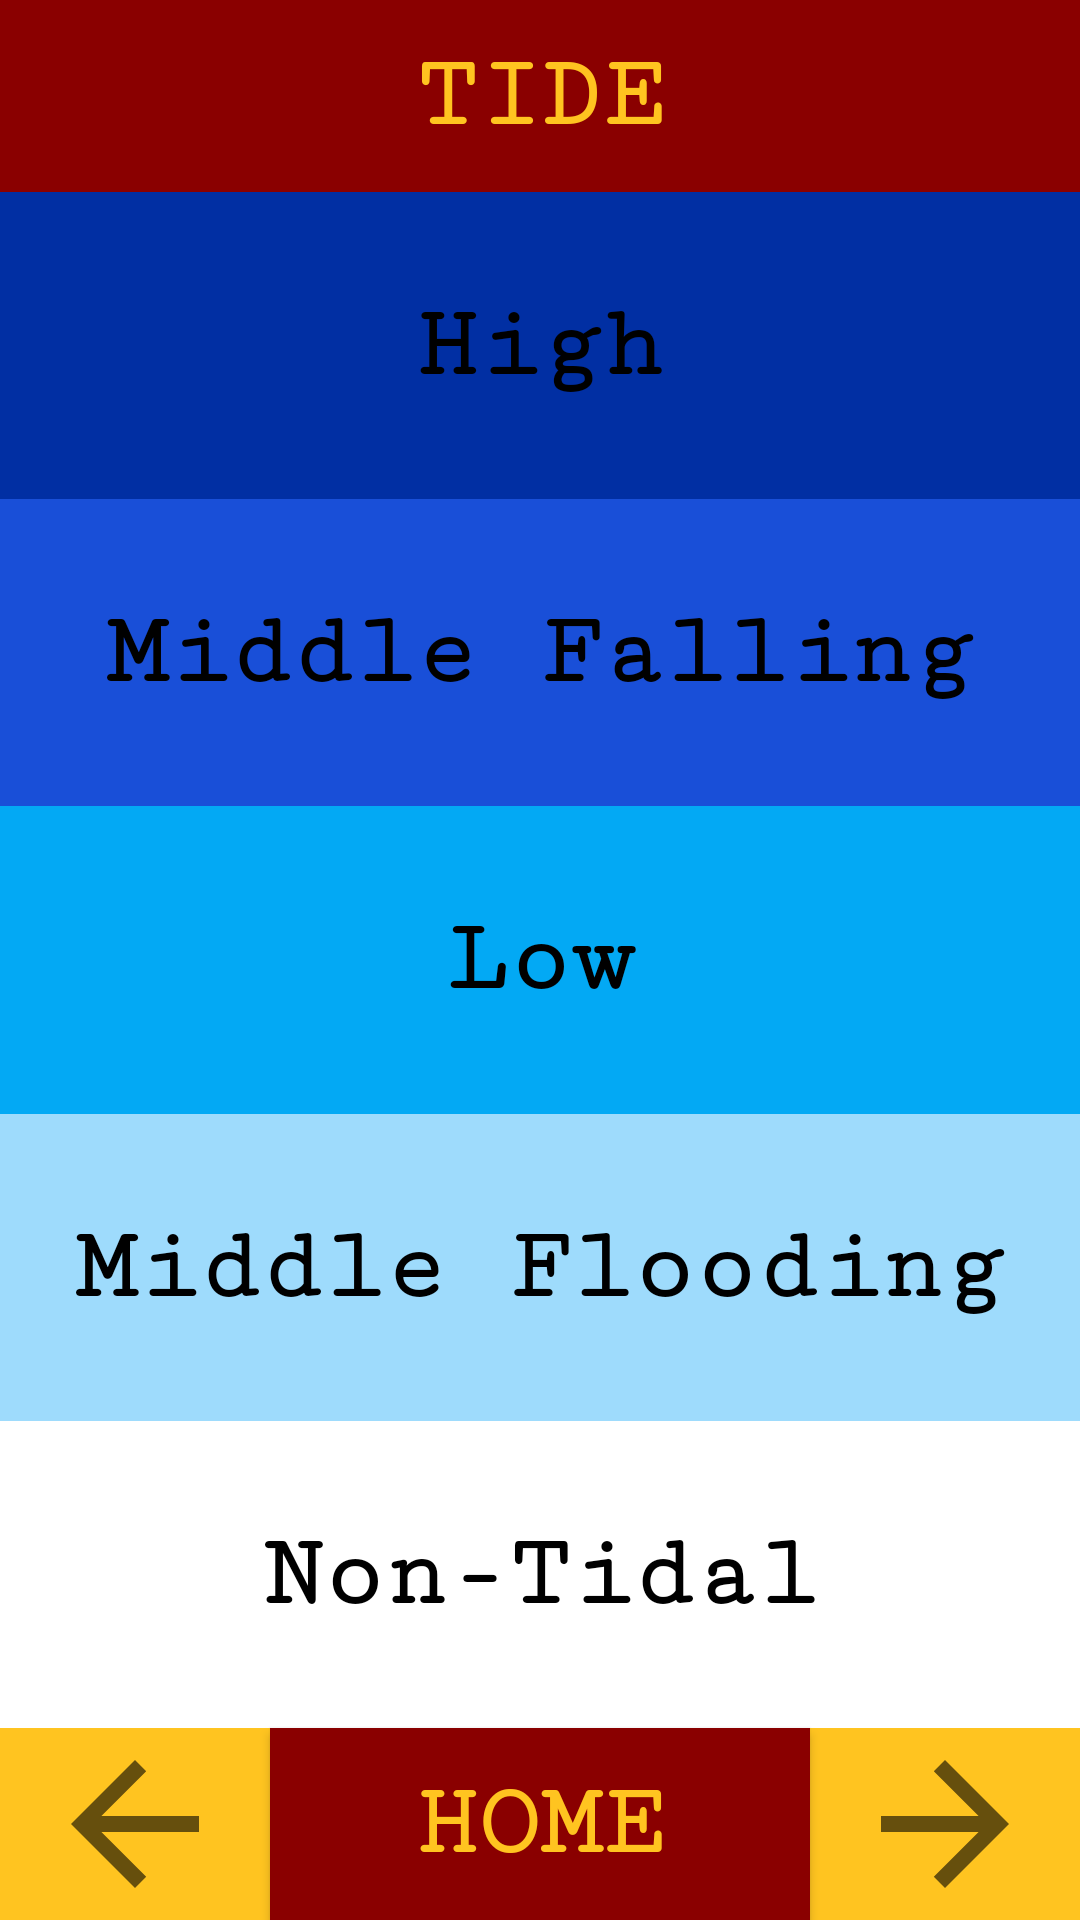

Produce the Android XML layout that renders to this screen, including the resource entries it uses.
<!-- AndroidManifest.xml: application theme Theme.WaterSurveyApp -->
<!-- res/layout/tide_estimate.xml -->
<?xml version="1.0" encoding="utf-8"?>
<androidx.constraintlayout.widget.ConstraintLayout xmlns:android="http://schemas.android.com/apk/res/android"
    xmlns:app="http://schemas.android.com/apk/res-auto"
    xmlns:tools="http://schemas.android.com/tools"
    android:layout_width="match_parent"
    android:layout_height="match_parent"
    tools:context=".XmlPage">

    <androidx.constraintlayout.widget.Guideline
        android:id="@+id/guideline2"
        android:layout_width="wrap_content"
        android:layout_height="wrap_content"
        android:orientation="horizontal"
        app:layout_constraintGuide_percent="0.1" />

    <androidx.constraintlayout.widget.Guideline
        android:id="@+id/guideline3"
        android:layout_width="wrap_content"
        android:layout_height="wrap_content"
        android:orientation="horizontal"
        app:layout_constraintGuide_percent="0.9" />

    <androidx.constraintlayout.widget.Guideline
        android:id="@+id/guideline4"
        android:layout_width="wrap_content"
        android:layout_height="wrap_content"
        android:orientation="vertical"
        app:layout_constraintGuide_percent="0.25" />

    <androidx.constraintlayout.widget.Guideline
        android:id="@+id/guideline5"
        android:layout_width="wrap_content"
        android:layout_height="wrap_content"
        android:orientation="vertical"
        app:layout_constraintGuide_percent="0.75" />

    <TextView
        android:id="@+id/high_tide"
        android:layout_width="0dp"
        android:layout_height="0dp"
        android:background="#012FA3"
        android:fontFamily="serif-monospace"
        android:gravity="center"
        android:text="High"
        android:textAlignment="center"
        android:textAllCaps="false"
        android:textColor="#000000"
        android:textSize="34sp"
        android:textStyle="bold"
        app:layout_constraintBottom_toTopOf="@+id/guideline24"
        app:layout_constraintEnd_toEndOf="parent"
        app:layout_constraintHorizontal_bias="0.0"
        app:layout_constraintStart_toStartOf="parent"
        app:layout_constraintTop_toTopOf="@+id/guideline2"
        app:layout_constraintVertical_bias="1.0" />

    <TextView
        android:id="@+id/estimateTitle"
        android:layout_width="0dp"
        android:layout_height="0dp"
        android:background="@color/maroon"

        android:fontFamily="serif-monospace"
        android:gravity="center"
        android:text="Tide"
        android:textAlignment="center"
        android:textAllCaps="true"
        android:textColor="@color/gold"
        android:textSize="34sp"
        android:textStyle="bold"
        app:layout_constraintBottom_toTopOf="@+id/guideline2"
        app:layout_constraintEnd_toEndOf="parent"
        app:layout_constraintHorizontal_bias="0.0"
        app:layout_constraintStart_toStartOf="parent"
        app:layout_constraintTop_toTopOf="parent"
        app:layout_constraintVertical_bias="1.0" />

    <TextView
        android:id="@+id/mid_falling_tide"
        android:layout_width="0dp"
        android:layout_height="0dp"
        android:background="#F20D46D6"
        android:fontFamily="serif-monospace"
        android:gravity="center"
        android:text="Middle Falling"
        android:textAlignment="center"
        android:textAllCaps="false"
        android:textColor="#000000"
        android:textSize="34sp"
        android:textStyle="bold"
        app:layout_constraintBottom_toTopOf="@+id/guideline25"
        app:layout_constraintEnd_toEndOf="parent"
        app:layout_constraintHorizontal_bias="0.0"
        app:layout_constraintStart_toStartOf="parent"
        app:layout_constraintTop_toBottomOf="@+id/high_tide"
        app:layout_constraintVertical_bias="1.0" />

    <TextView
        android:id="@+id/low_tide"
        android:layout_width="0dp"
        android:layout_height="0dp"
        android:background="#03A9F4"
        android:fontFamily="serif-monospace"
        android:gravity="center"
        android:text="Low"
        android:textAlignment="center"
        android:textAllCaps="false"
        android:textColor="#000000"
        android:textSize="34sp"
        android:textStyle="bold"
        app:layout_constraintBottom_toTopOf="@+id/guideline26"
        app:layout_constraintEnd_toEndOf="parent"
        app:layout_constraintHorizontal_bias="0.0"
        app:layout_constraintStart_toStartOf="parent"
        app:layout_constraintTop_toBottomOf="@+id/mid_falling_tide"
        app:layout_constraintVertical_bias="1.0" />

    <TextView
        android:id="@+id/middle_flooding_tide"
        android:layout_width="0dp"
        android:layout_height="0dp"
        android:background="#8B4DBDFA"
        android:fontFamily="serif-monospace"
        android:gravity="center"
        android:text="Middle Flooding"
        android:textAlignment="center"
        android:textAllCaps="false"
        android:textColor="#000000"
        android:textSize="34sp"
        android:textStyle="bold"
        app:layout_constraintBottom_toTopOf="@+id/guideline27"
        app:layout_constraintEnd_toEndOf="parent"
        app:layout_constraintHorizontal_bias="0.0"
        app:layout_constraintStart_toStartOf="parent"
        app:layout_constraintTop_toBottomOf="@+id/low_tide"
        app:layout_constraintVertical_bias="1.0" />

    <TextView
        android:id="@+id/non_tidal_tide"
        android:layout_width="0dp"
        android:layout_height="0dp"
        android:background="@color/white"
        android:fontFamily="serif-monospace"
        android:gravity="center"
        android:text="Non-Tidal"
        android:textAlignment="center"
        android:textAllCaps="false"
        android:textColor="#000000"
        android:textSize="34sp"
        android:textStyle="bold"
        app:layout_constraintBottom_toTopOf="@+id/guideline3"
        app:layout_constraintEnd_toEndOf="parent"
        app:layout_constraintHorizontal_bias="0.0"
        app:layout_constraintStart_toStartOf="parent"
        app:layout_constraintTop_toBottomOf="@+id/middle_flooding_tide"
        app:layout_constraintVertical_bias="1.0" />

    <Button
        android:id="@+id/home_button"
        android:layout_width="0dp"
        android:layout_height="0dp"
        android:background="@color/maroon"
        android:fontFamily="serif-monospace"
        android:gravity="center"
        android:text="Home"
        android:textAlignment="center"
        android:textAllCaps="true"
        android:textColor="@color/gold"
        android:textSize="34sp"
        android:textStyle="bold"
        app:layout_constraintBottom_toBottomOf="parent"
        app:layout_constraintEnd_toStartOf="@+id/guideline5"
        app:layout_constraintStart_toStartOf="@+id/guideline4"
        app:layout_constraintTop_toTopOf="@+id/guideline3" />

    <ImageView
        android:id="@+id/leftbutton_image"
        android:layout_width="0dp"
        android:layout_height="0dp"
        android:background="@color/gold"
        app:layout_constraintBottom_toBottomOf="parent"
        app:layout_constraintEnd_toStartOf="@+id/guideline4"
        app:layout_constraintStart_toStartOf="parent"
        app:layout_constraintTop_toTopOf="@+id/guideline3"
        app:srcCompat="?attr/actionModeCloseDrawable" />

    <ImageView
        android:id="@+id/rightbutton_image"
        android:layout_width="0dp"
        android:layout_height="0dp"
        android:background="@color/gold"
        android:rotationX="0"
        android:rotationY="180"
        app:layout_constraintBottom_toBottomOf="parent"
        app:layout_constraintEnd_toEndOf="parent"
        app:layout_constraintStart_toStartOf="@+id/guideline5"
        app:layout_constraintTop_toTopOf="@+id/guideline3"
        app:srcCompat="?attr/actionModeCloseDrawable" />

    <androidx.constraintlayout.widget.Guideline
        android:id="@+id/guideline24"
        android:layout_width="wrap_content"
        android:layout_height="wrap_content"
        android:orientation="horizontal"
        app:layout_constraintGuide_percent="0.26" />

    <androidx.constraintlayout.widget.Guideline
        android:id="@+id/guideline25"
        android:layout_width="wrap_content"
        android:layout_height="wrap_content"
        android:orientation="horizontal"
        app:layout_constraintGuide_percent="0.42" />

    <androidx.constraintlayout.widget.Guideline
        android:id="@+id/guideline26"
        android:layout_width="wrap_content"
        android:layout_height="wrap_content"
        android:orientation="horizontal"
        app:layout_constraintGuide_percent="0.58" />

    <androidx.constraintlayout.widget.Guideline
        android:id="@+id/guideline27"
        android:layout_width="wrap_content"
        android:layout_height="wrap_content"
        android:orientation="horizontal"
        app:layout_constraintGuide_percent="0.74" />

</androidx.constraintlayout.widget.ConstraintLayout>
<!-- resources referenced by this layout -->
<resources>
  <color name="gold">#FFC420</color>
  <color name="maroon">#8A0000</color>
  <color name="white">#FFFFFFFF</color>
  <style name="Theme.WaterSurveyApp" parent="Theme.MaterialComponents.Light.NoActionBar">
  
          <item name="colorPrimary">@color/black</item>
          <item name="colorPrimaryVariant">@color/black</item>
          <item name="colorOnPrimary">@color/white</item>
          
          <item name="colorSecondary">@color/black</item>
          <item name="colorSecondaryVariant">@color/black</item>
          <item name="colorOnSecondary">@color/white</item>
          
          <item name="android:statusBarColor" tools:targetApi="l">?attr/colorPrimaryVariant</item>
          
      </style>
  <color name="black">#FF000000</color>
</resources>
